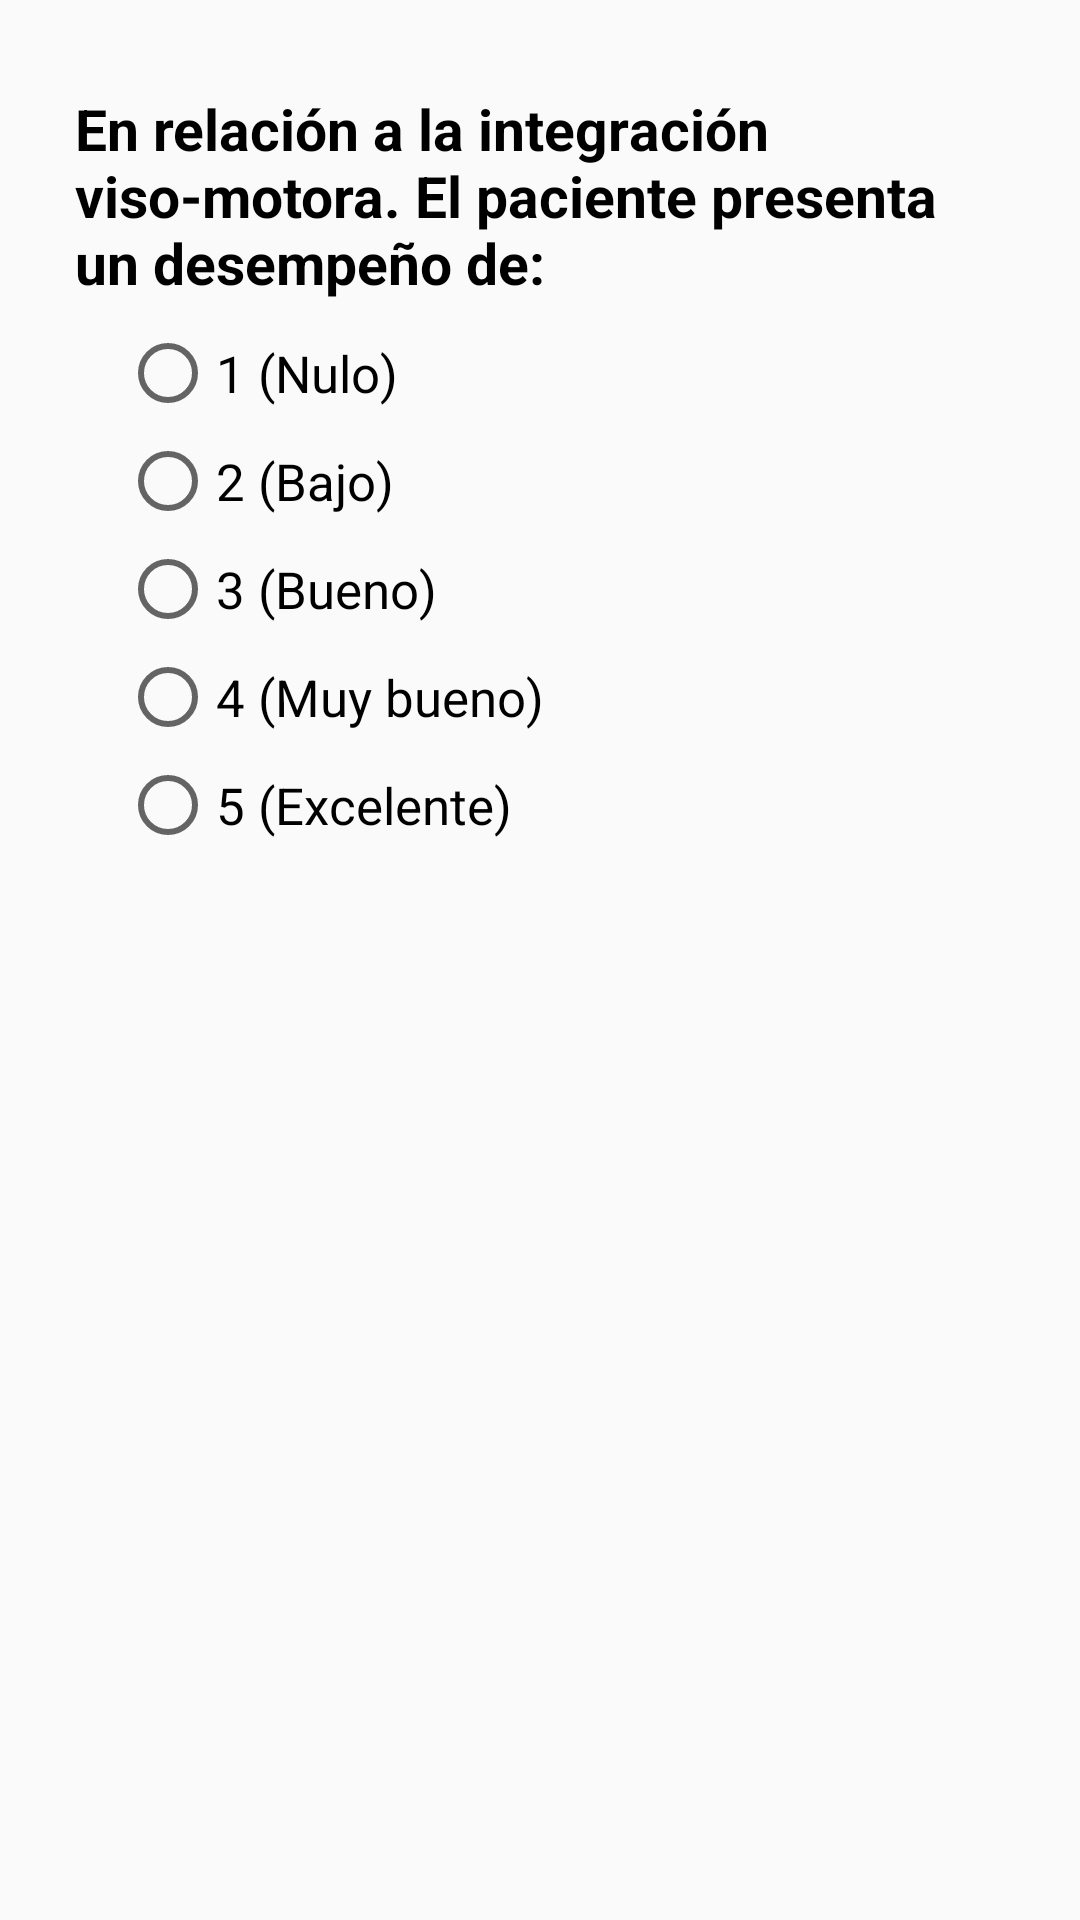

Write the Android layout XML for this screen, with the resource values it uses.
<!-- AndroidManifest.xml: application theme AppTheme -->
<!-- res/layout/fragment_integracion_visomotora.xml -->
<?xml version="1.0" encoding="utf-8"?>
<androidx.constraintlayout.widget.ConstraintLayout xmlns:android="http://schemas.android.com/apk/res/android"
    xmlns:tools="http://schemas.android.com/tools"
    android:layout_width="match_parent"
    android:layout_height="match_parent"
    xmlns:app="http://schemas.android.com/apk/res-auto"
    tools:context=".IntegracionVisomotoraFragment">

    <TextView
        android:id="@+id/integracionVisomotoraTV"
        android:layout_width="match_parent"
        android:layout_height="wrap_content"
        android:layout_marginHorizontal="25dp"
        android:paddingTop="30dp"
        android:text="En relación a la integración viso-motora. El paciente presenta un desempeño de:"
        android:textColor="#000000"
        android:textSize="19sp"
        android:textStyle="bold"
        app:layout_constraintEnd_toEndOf="parent"
        app:layout_constraintHorizontal_bias="0.32"
        app:layout_constraintStart_toStartOf="parent"
        app:layout_constraintTop_toTopOf="parent"/>

    <RadioGroup
        android:id="@+id/radioGroupVisomotora"
        android:layout_width="match_parent"
        android:layout_height="wrap_content"
        android:layout_marginHorizontal="40dp"
        android:orientation="vertical"
        app:layout_constraintEnd_toEndOf="parent"
        app:layout_constraintStart_toStartOf="parent"
        app:layout_constraintTop_toBottomOf="@+id/integracionVisomotoraTV">

        <RadioButton
            android:id="@+id/integracionVisomotora1"
            android:layout_width="wrap_content"
            android:layout_height="wrap_content"
            android:layout_marginTop="8dp"
            android:text="1 (Nulo)"
            android:textSize="17sp"
            app:layout_constraintEnd_toEndOf="parent"
            app:layout_constraintHorizontal_bias="0.0"
            app:layout_constraintStart_toStartOf="parent"
            app:layout_constraintTop_toBottomOf="@+id/integracionVisomotoraTV" />

        <RadioButton
            android:id="@+id/integracionVisomotora2"
            android:layout_width="wrap_content"
            android:layout_height="wrap_content"
            android:layout_marginTop="4dp"
            android:text="2 (Bajo)"
            android:textSize="17sp"
            app:layout_constraintEnd_toEndOf="parent"
            app:layout_constraintHorizontal_bias="0.0"
            app:layout_constraintStart_toStartOf="parent"
            app:layout_constraintTop_toBottomOf="@+id/integracionVisomotora1" />

        <RadioButton
            android:id="@+id/integracionVisomotora3"
            android:layout_width="wrap_content"
            android:layout_height="wrap_content"
            android:layout_marginTop="4dp"
            android:text="3 (Bueno)"
            android:textSize="17sp"
            app:layout_constraintEnd_toEndOf="parent"
            app:layout_constraintHorizontal_bias="0.0"
            app:layout_constraintStart_toStartOf="parent"
            app:layout_constraintTop_toBottomOf="@+id/integracionVisomotora2" />

        <RadioButton
            android:id="@+id/integracionVisomotora4"
            android:layout_width="wrap_content"
            android:layout_height="wrap_content"
            android:layout_marginTop="4dp"
            android:text="4 (Muy bueno)"
            android:textSize="17sp"
            app:layout_constraintEnd_toEndOf="parent"
            app:layout_constraintHorizontal_bias="0.0"
            app:layout_constraintStart_toStartOf="parent"
            app:layout_constraintTop_toBottomOf="@+id/integracionVisomotora3" />

        <RadioButton
            android:id="@+id/integracionVisomotora5"
            android:layout_width="wrap_content"
            android:layout_height="wrap_content"
            android:layout_marginTop="4dp"
            android:text="5 (Excelente)"
            android:textSize="17sp"
            app:layout_constraintEnd_toEndOf="parent"
            app:layout_constraintHorizontal_bias="0.0"
            app:layout_constraintStart_toStartOf="parent"
            app:layout_constraintTop_toBottomOf="@+id/integracionVisomotora4" />
    </RadioGroup>


</androidx.constraintlayout.widget.ConstraintLayout>
<!-- resources referenced by this layout -->
<resources>
  <style name="AppTheme" parent="Theme.AppCompat.Light.DarkActionBar">
          
          <item name="colorPrimary">@color/colorVioleta</item>
          <item name="colorPrimaryDark">@color/colorNegro</item>
          <item name="colorAccent">@color/colorNegro</item>
      </style>
  <color name="colorVioleta">#B870A8</color>
  <color name="colorNegro">#484848</color>
</resources>
